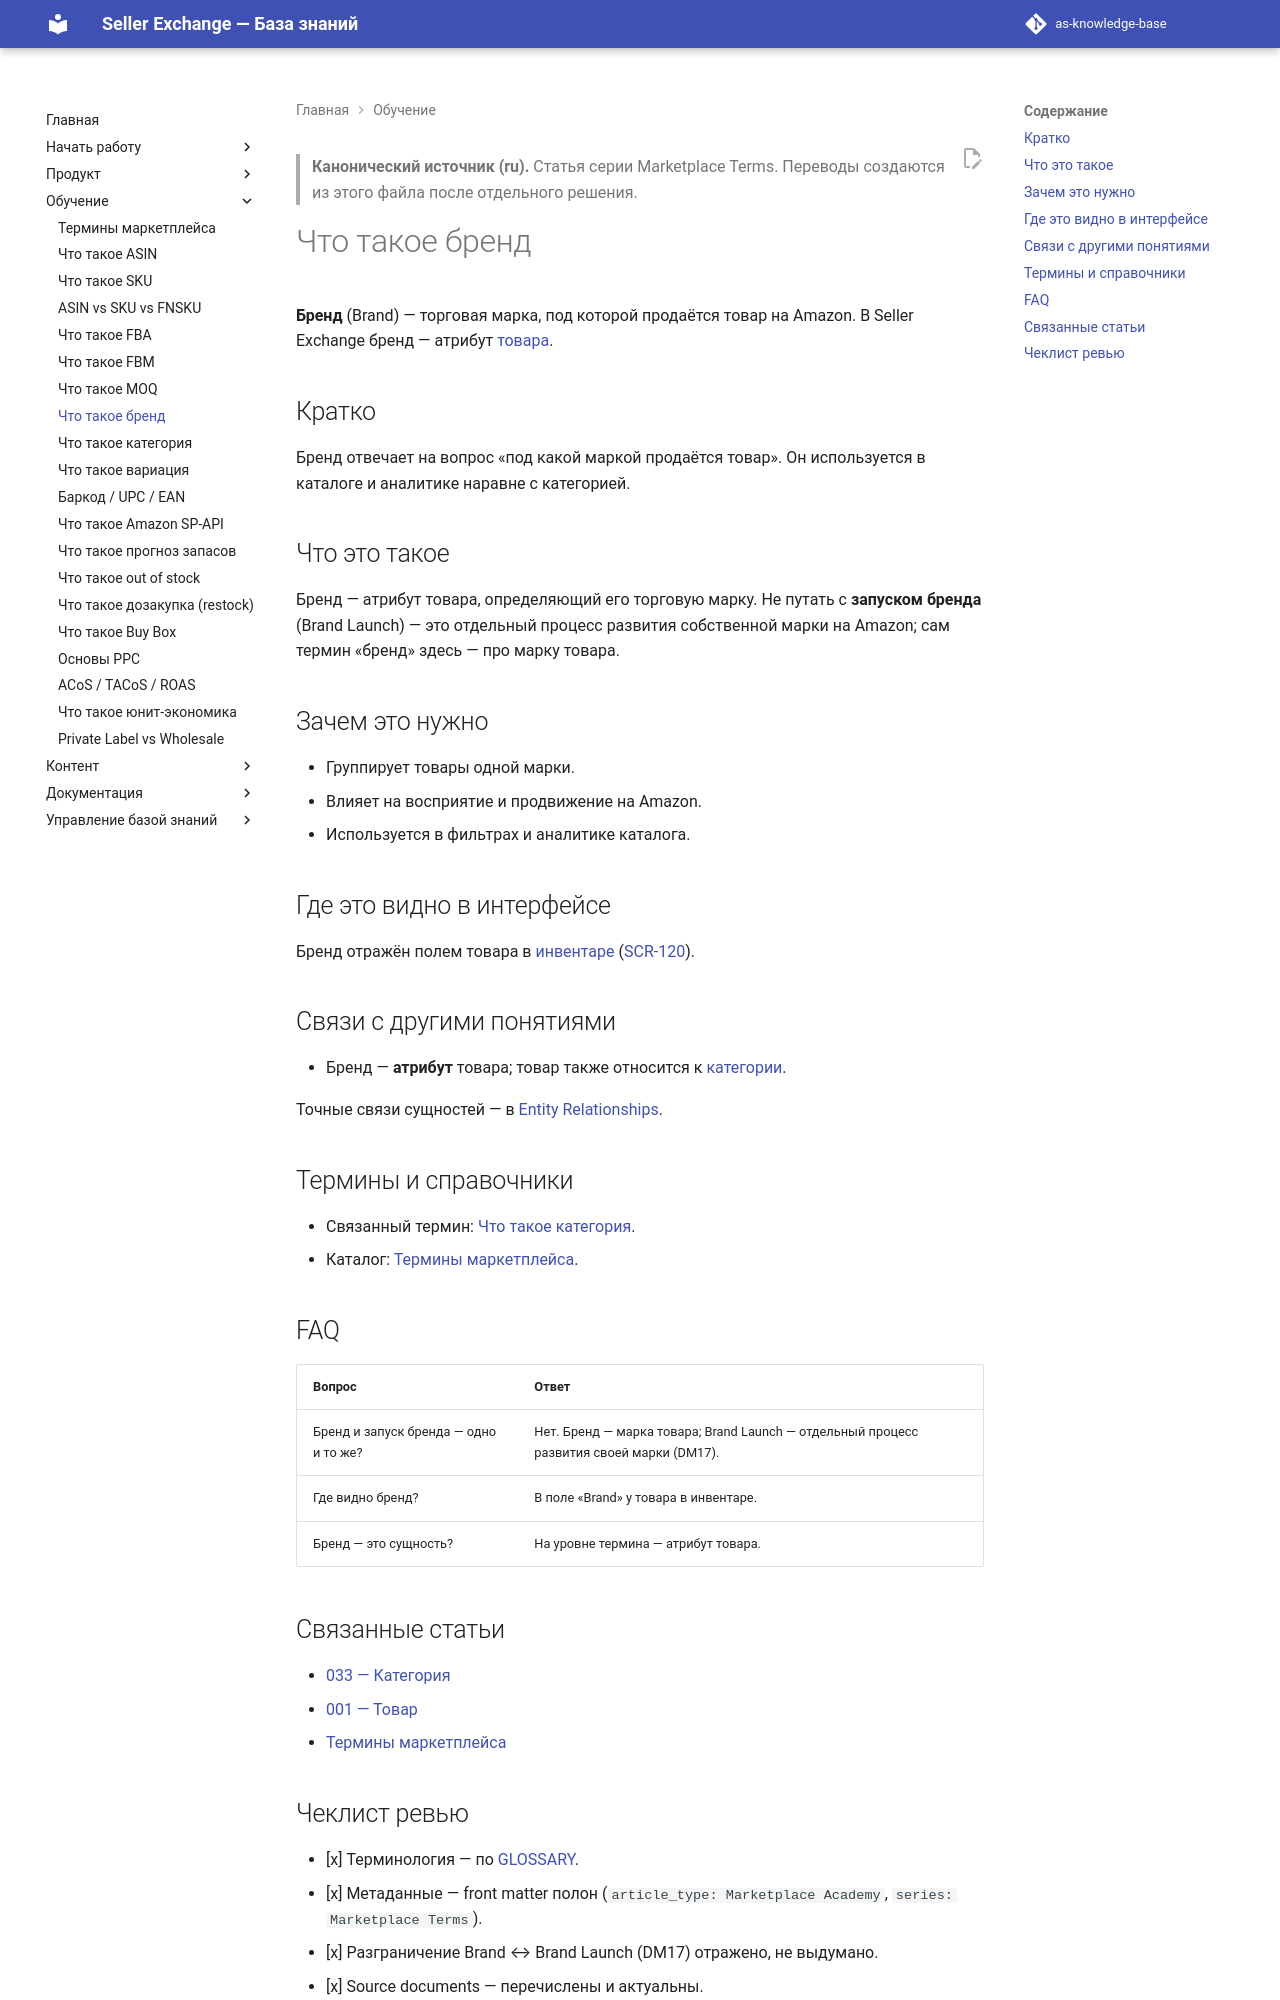

repository: elviradesign-ux/as-knowledge-base · page: articles/academy/032-brand/index.html · generator: mkdocs

---
title: "Что такое бренд"
slug: brand
article_type: Marketplace Academy
series: "Marketplace Terms"
section: Marketplace Academy
status: approved
difficulty: beginner
locale: ru
localization_status: ru-source
audience: [Новые продавцы, Команда платформы]
roles: [Client, Buyer, Researcher, Admin]
modules: [Product, Inventory]
entities: [Brand, Product, Category]
workflows: []
related_screens: [SCR-120]
related_entities: [Product, Category]
related_articles: [033-category, 001-product, 025-marketplace-terms]
seo_title: "Что такое бренд — торговая марка товара на Amazon"
seo_description: "Что такое бренд на Amazon: торговая марка товара, как он используется в Seller Exchange и чем отличается от процесса запуска бренда."
owner: TBD
last_updated: 2026-07-02
review_by: 2026-10-02
locales: [en, ru, zh, ua]
source_documents:
  - GLOSSARY.md (поле Brand)
  - DOMAIN_MODEL.md (§4 Brand; DM17 Brand Launch)
  - SCREEN_CATALOG.md (SCR-120)
validation_status: confirmed
---

> **Канонический источник (ru).** Статья серии Marketplace Terms. Переводы
> создаются из этого файла после отдельного решения.

# Что такое бренд

**Бренд** (Brand) — торговая марка, под которой продаётся товар на Amazon. В
Seller Exchange бренд — атрибут [товара](../foundations/001-product.md).

## Кратко

Бренд отвечает на вопрос «под какой маркой продаётся товар». Он используется в
каталоге и аналитике наравне с категорией.

## Что это такое

Бренд — атрибут товара, определяющий его торговую марку. Не путать с **запуском
бренда** (Brand Launch) — это отдельный процесс развития собственной марки на
Amazon; сам термин «бренд» здесь — про марку товара.

## Зачем это нужно

- Группирует товары одной марки.
- Влияет на восприятие и продвижение на Amazon.
- Используется в фильтрах и аналитике каталога.

## Где это видно в интерфейсе

Бренд отражён полем товара в
[инвентаре](../foundations/002-inventory.md)
([SCR-120](../../SCREEN_CATALOG.md)).

## Связи с другими понятиями

- Бренд — **атрибут** товара; товар также относится к [категории](033-category.md).

Точные связи сущностей — в [Entity Relationships](../../ENTITY_RELATIONSHIPS.md).

## Термины и справочники

- Связанный термин: [Что такое категория](033-category.md).
- Каталог: [Термины маркетплейса](025-marketplace-terms.md).

## FAQ

| Вопрос | Ответ |
|---|---|
| Бренд и запуск бренда — одно и то же? | Нет. Бренд — марка товара; Brand Launch — отдельный процесс развития своей марки (DM17). |
| Где видно бренд? | В поле «Brand» у товара в инвентаре. |
| Бренд — это сущность? | На уровне термина — атрибут товара. |

## Связанные статьи

- [033 — Категория](033-category.md)
- [001 — Товар](../foundations/001-product.md)
- [Термины маркетплейса](025-marketplace-terms.md)
